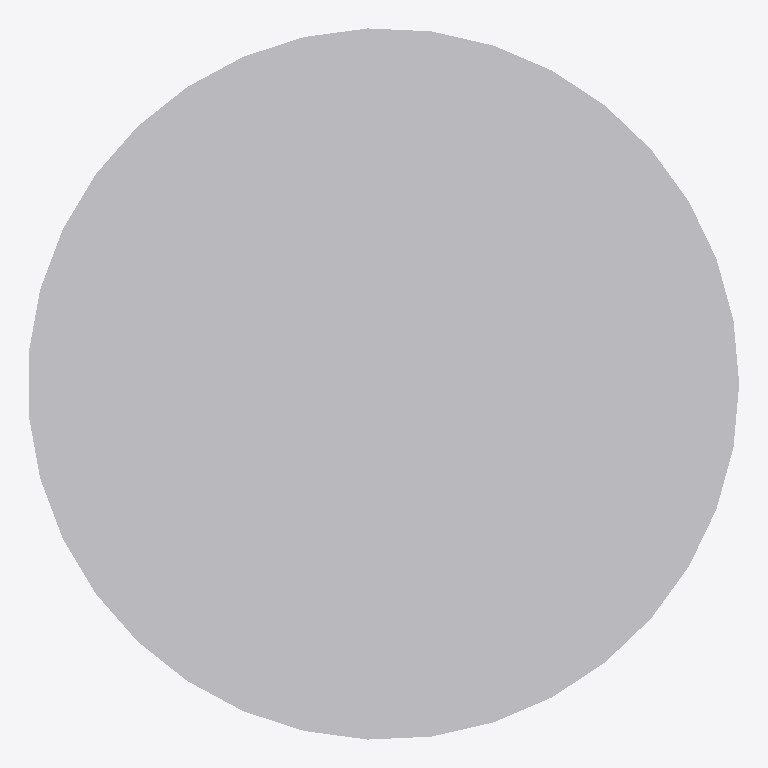
Plan cut of the same IFC building model at storey 'Port De Barcelona' (level 0.00 m, cut at 1.40 m), seen from above with north up, elements coloured by IFC class: 1 other element (light grey). No cut surface shows.
Extent 0.240 m × 0.240 m × 0.036 m (x, y, z). Storeys (1): Port De Barcelona at 0.00 m. Elements (1): 1 IfcFlowTerminal.

HEADER;
FILE_DESCRIPTION(('ViewDefinition [CoordinationView_V2.0]'),'2;1');
FILE_NAME('','',(''),(''),'','','');
FILE_SCHEMA(('IFC2X3'));
ENDSEC;
DATA;
#105=IFCPROJECT('34UKVHeH5CHvrwyycS_2aZ',$,'Port De Barcelona',$,$,'Port De Barcelona','Port De Barcelona',(#97),#92);
#130=IFCSITE('34UKVHeH5CHvrwyycS_2aX',$,'Default',$,$,#127,$,$,.ELEMENT.,(42,21,31,181945),(-71,-3,-24,-263305),0.0,$,$);
#115=IFCBUILDING('34UKVHeH5CHvrwyycS_2aY',$,'Port De Barcelona',$,$,#32,$,'Port De Barcelona',.ELEMENT.,$,$,$);
#124=IFCBUILDINGSTOREY('34UKVHeH5CHvrwyybZ1_NS',$,'Port De Barcelona',$,'Level:8mm Head',#122,$,'Port De Barcelona',.ELEMENT.,0.0);
#197=IFCFLOWTERMINAL('2ejJjAkkP2YuLCSfAZhlSz',$,'APBCN-URB-MOB-IluminacionEspecial_Tipo2:Tipo1:309966',$,'APBCN-URB-MOB-IluminacionEspecial_Tipo2:Tipo1',#195,#190,'309966');
ENDSEC;
